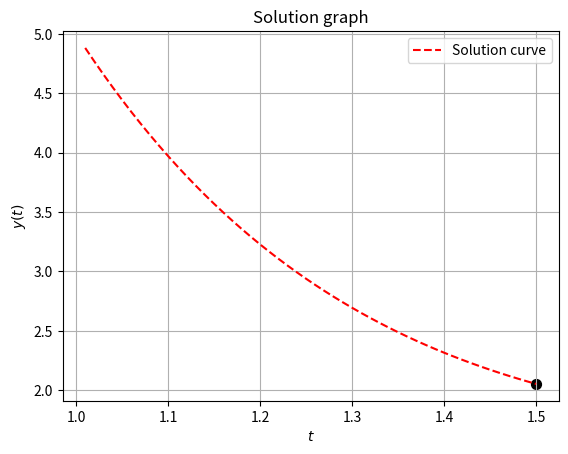

Source code (Python):
# -*- coding: utf-8 -*-

from __future__ import division
import matplotlib.pyplot as plt
import numpy as np

def str2def(str):
    "Make function <string> to <def> for format in RK4 iterations"

    def f(t, y):
        return eval(str)

    return f

class firstorder:
    """
    Implementation of the Runge Kutta 4th method, to obtain the value
    of a first order differential equation given its initial conditions.
    -->  y' = f(t, y),   y(t0) = y0

    ...

    Attributes
    ----------
    function : def
        function of the differential equation to solve def f(t, y)

    Methods
    -------
    solve(ti, yi, t, h):
        Solve the ODE using RK4 and its initial values.

    graph(*args, **kwargs):
        Solution graph of each iteration.

    graphvalues():
        Return (t, y) values of each iteration.

    Example
    -------
    >>> from RungeKutta.RK4 import firstorder
    >>> def f(t, y):
    ...     return 2 * t - 3 * y + 1
    >>> y = firstorder(f)
    >>> ti = 1
    >>> yi = 5
    >>> t = 1.5
    >>> h = 0.01
    >>> r = y.solve(ti, yi, t, h)
    >>> print("dy/dt =", r)
    >>> y.graph('r--', label = "Function y")

    """

    def __init__(self, fcn):
        """
        Constructor

        Parameters
        ----------
        function : Function to solve f(t, y)
        """

        self.ts = []
        self.ys = []
        if not callable(fcn):
            self.f = str2def(fcn)
        elif callable(fcn):
            self.f = fcn
        else:
            raise ValueError("fcn is not <def> or <str>")

    def solve(self, ti, yi, t, h=0.001):
        """
        Solution of the first-order ordinary differential equation

        Parameters
        ----------
        ti : Value of the initial t
        yi : Value of the initial y
        t : Value that you want to evaluate in the equation
        h : Integration step

        Return
        ------
        yi : Value of y for t desired
        """

        for _ in np.arange(ti, t, h):
            K1 = self.f(ti, yi)
            K2 = self.f(ti + h / 2, yi + K1 * h / 2)
            K3 = self.f(ti + h / 2, yi + K2 * h / 2)
            K4 = self.f(ti + h, yi + K3 * h)

            yi += (h / 6) * (K1 + 2 * (K2 + K3) + K4)
            self.ys.append(yi)

            ti += h
            self.ts.append(ti)

        return yi

    def graph(self, *args, **kwargs):
        """
        Solution Graph with values obtained from each iteration.
        """

        if len(self.ts) == 0 or len(self.ys) == 0:
            raise ValueError('Need to solve first')

        plt.title("Solution graph")
        plt.plot(self.ts, self.ys, *args, **kwargs)
        plt.scatter(self.ts[len(self.ts) - 1], self.ys[len(self.ys) - 1],
                    facecolor='k', s=50)
        plt.xlabel("$ t $")
        plt.ylabel("$ y(t) $")
        plt.legend()
        plt.grid()
        plt.show()

    def get_vals(self):
        """
        Obtain the solution values of each iteration.
        """

        return self.ts, self.ys

    def empty_vals(self):
        """
        Clear all values of each iteration.
        """

        self.ts = []
        self.ys = []

class secondorder:
    """
    Implementation of the Runge Kutta 4th method, to obtain the value of a 2nd
    order differential equation, given its initial conditions, obtain its graph.

    Second Order ODE's in form:
    --> y'' = f(t, y, y'), y(t0) = y0, y'(t0) = u0

    It can be expressed as an initial value problem for a system of first-order
    differential equations. If  y' = u, the second-order differential equation
    becomes in the system:
    y' = u
    u' = f(t, y, u)

    ...

    Attributes
    ----------
    function1 : def
        Function that depends to t, y, u, def f(t, y, u)
    function2 : def
        Function that depends to u, def g(u)

    Methods
    -------
    def solve:
        Solve the second-order differential equation using RK4
    def graph:
        Solution Graph with values obtained from each iteration.

    Example
    -------
    y'' + ty' + y = 0, y(0) = 1, y'(0) = 2
    First leave in terms of y' = u:
        y' = u
        u' + tu + y = 0
        u' = - tu - y

    >>> from RungeKutta.RK4 import secondorder
    >>> def g(u):
    ...     return u
    >>> def f(t, y, u):
    ...     return - t * u - y
    >>> rk = secondorder(f, g)
    >>> ti = 0.0
    >>> yi = 1.0
    >>> ui = 2.0
    >>> t = 0.2
    >>> h = 0.01
    >>> y, u = rk.solve(ti, yi, ui, t, h)
    >>> print('The values of y({}) = {} and y\'({}) = {}'.format(t, y, t, u))

    """

    def __init__(self, fcn1, fcn2):
        """
        Constructor

        Parameters
        ----------
        fcn1 : Function that depends to t, y, u, def f(t, y, u)
        fcn2 : Function that depends to u, def g(u)

        """

        if not callable(fcn1):
            self.f = str2def(fcn1)
        elif callable(fcn1):
            self.f = fcn1
        else:
            raise ValueError("fcn1 is not <def> or <str>")

        if not callable(fcn2):
            self.g = str2def(fcn2)
        elif callable(fcn2):
            self.g = fcn2
        else:
            raise ValueError("fcn1 is not <def> or <str>")
        
        self.ts = []
        self.ys = []
        self.us = []

    def solve(self, ti, yi, ui, t, h=0.001):
        """
        Solution of the second-order ordinary differential equation

        Parameters
        ----------
        ti : Value of the initial t
        yi : Value of the initial y
        ui : Value of the initial y'
        t : Value that you want to evaluate in the diff system
        h : Integration step

        Returns
        -------
        yi : Value of y for the t desired
        ui : Value of y' for the t desired
        """

        for _ in np.arange(ti, t, h):
            m1 = self.g(ui)
            k1 = self.f(ti, yi, ui)

            m2 = self.g(ui + k1 * h / 2)
            k2 = self.f(ti + h / 2, yi + m1 * h / 2, ui + k1 * h / 2)

            m3 = self.g(ui + k2 * h / 2)
            k3 = self.f(ti + h / 2, yi + m2 * h / 2, ui + k2 * h / 2)

            m4 = self.g(ui + k3 * h)
            k4 = self.f(ti + h, yi + m3 * h, ui + k3 * h)

            yi += (h / 6) * (m1 + 2 * (m2 + m3) + m4)
            self.ys.append(yi)

            ui += (h / 6) * (k1 + 2 * (k2 + k3) + k4)
            self.us.append(ui)

            ti += h
            self.ts.append(ti)

        return yi, ui

    def graph(self, *args, **kwargs):
        """
        Solution Graph with values obtained from each iteration.
        """

        plt.title("Graph of functions")
        plt.plot(self.ts, self.ys, label="y", *args, **kwargs)
        plt.plot(self.ts, self.us, label="y'", *args, **kwargs)
        plt.legend()
        plt.grid()
        plt.xlabel("$ t $")
        plt.ylabel("$ y(t) : y'(t) $")
        plt.show()

if __name__ == "__main__":
    y = firstorder('2 * t - 3 * y + 1')

    ti = 1.0
    yi = 5.0
    t = 1.5
    h = 0.01
    r = y.solve(ti, yi, t, h)
    print("y({}) = {}".format(t, r))
    y.graph('r--', label="Solution curve")
